The GitHub repository jadetangyy0820/CLIP contains a labelled image folder "roboflowIsoObj_Clip" with 14 categories: 11111-Egg, 22222-Banana, 33333-Butter, 4157005670-almondmilk, 44444-DietCoke, 55555-Coke, 7874222803-sugar, almond, banana, butter, coke, dietcoke, egg, sugar. Examples follow, each with its label.

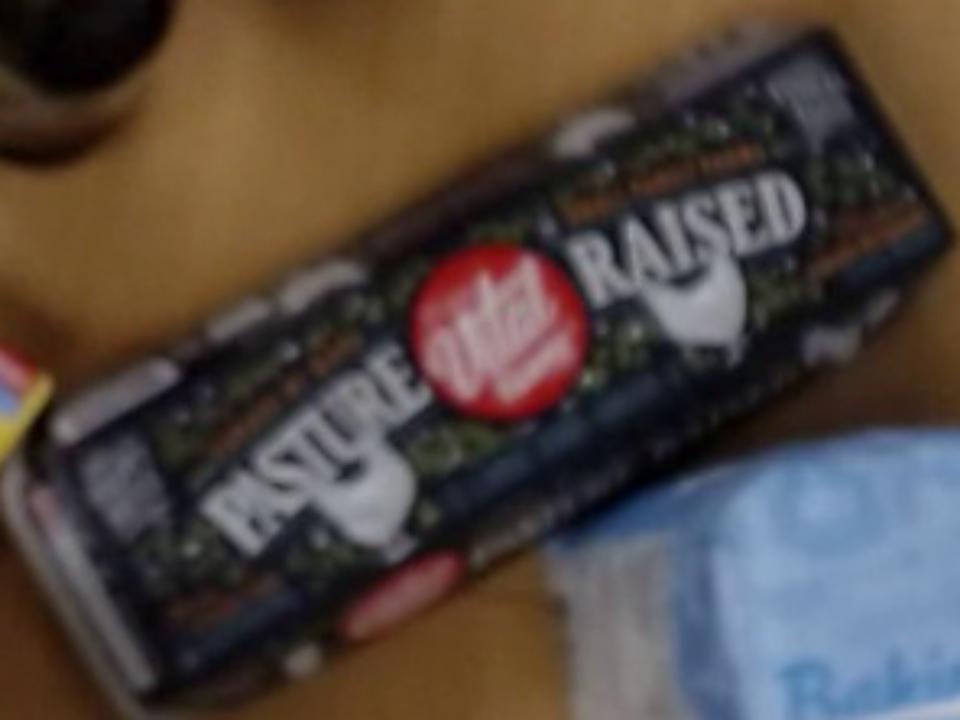
Label: 11111-Egg

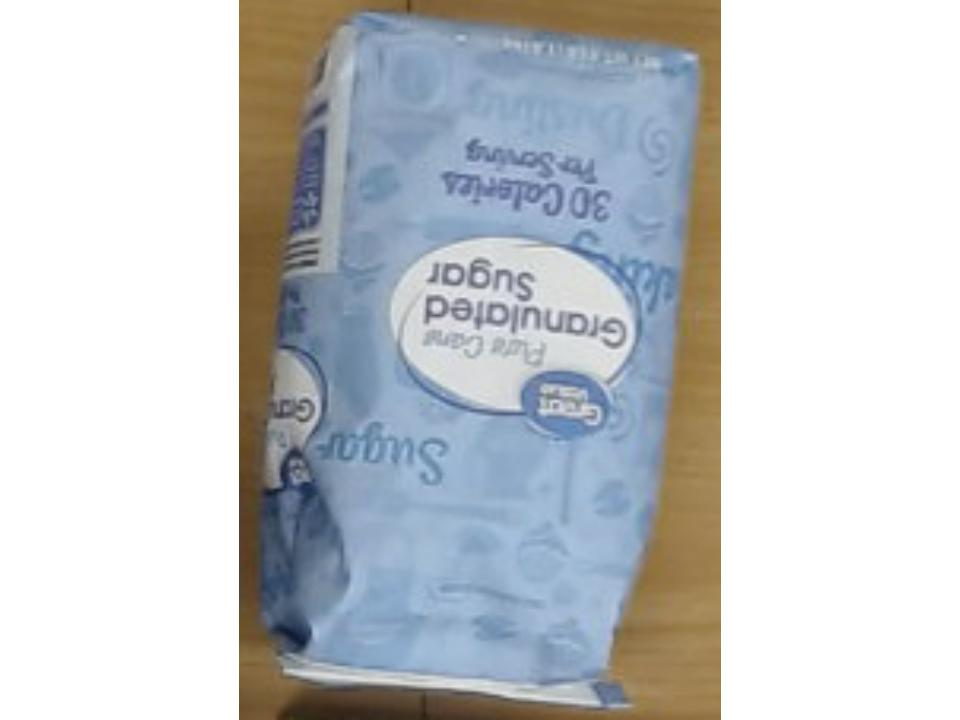
Label: sugar

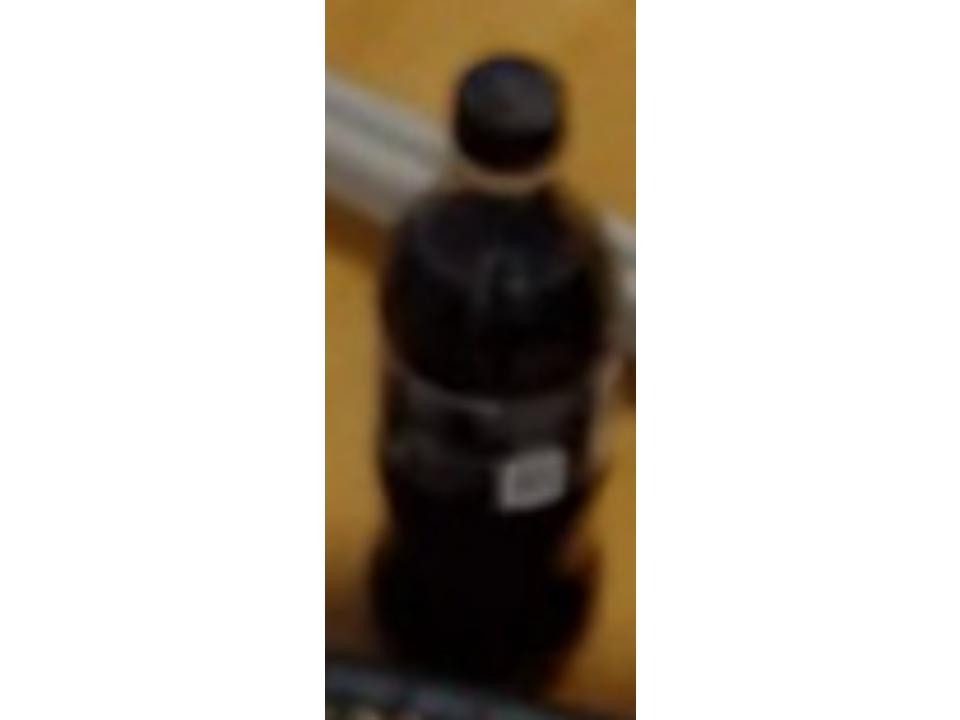
Label: 55555-Coke

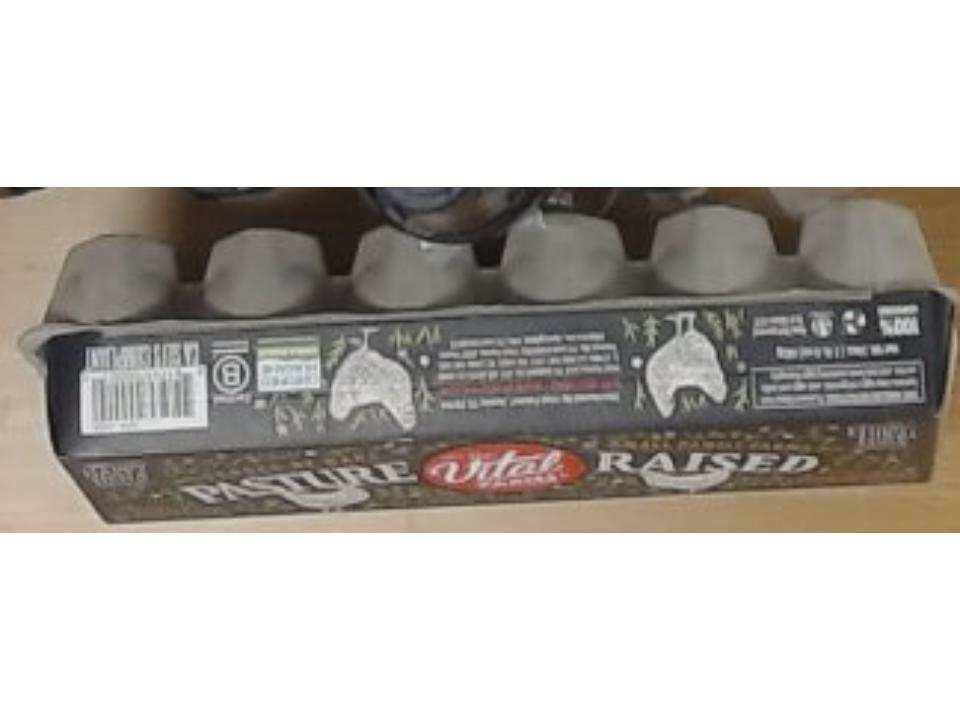
Label: egg

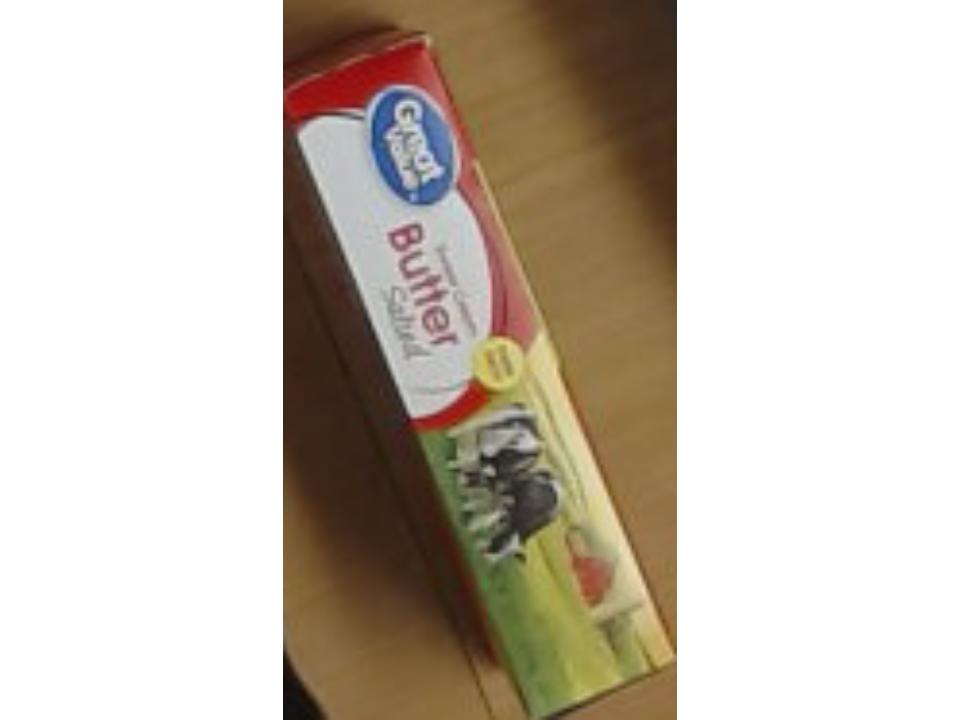
Label: butter

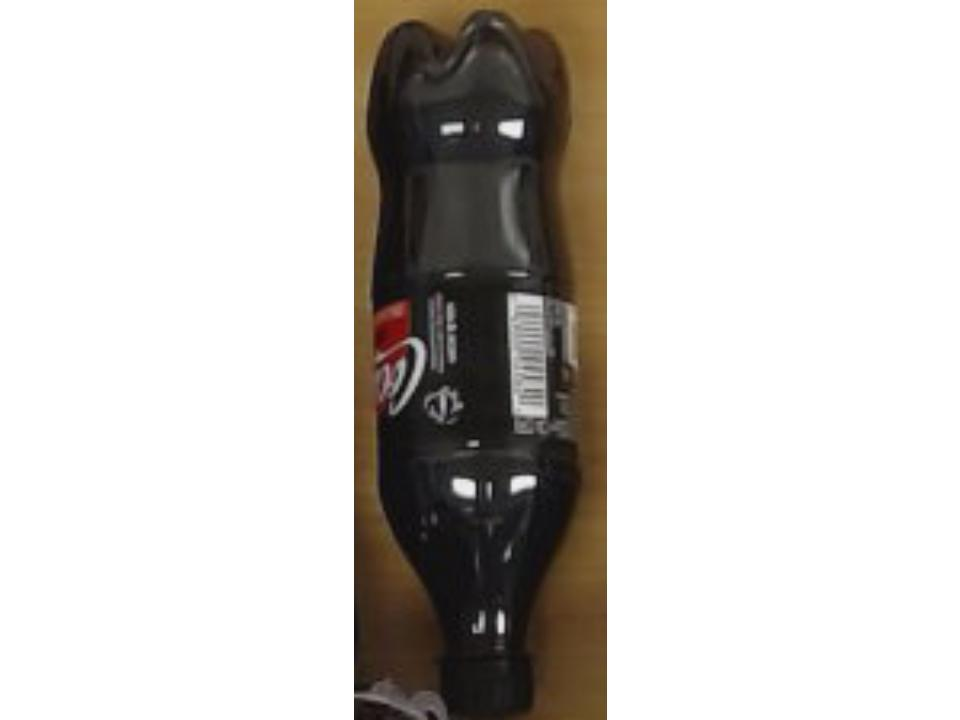
Label: coke
